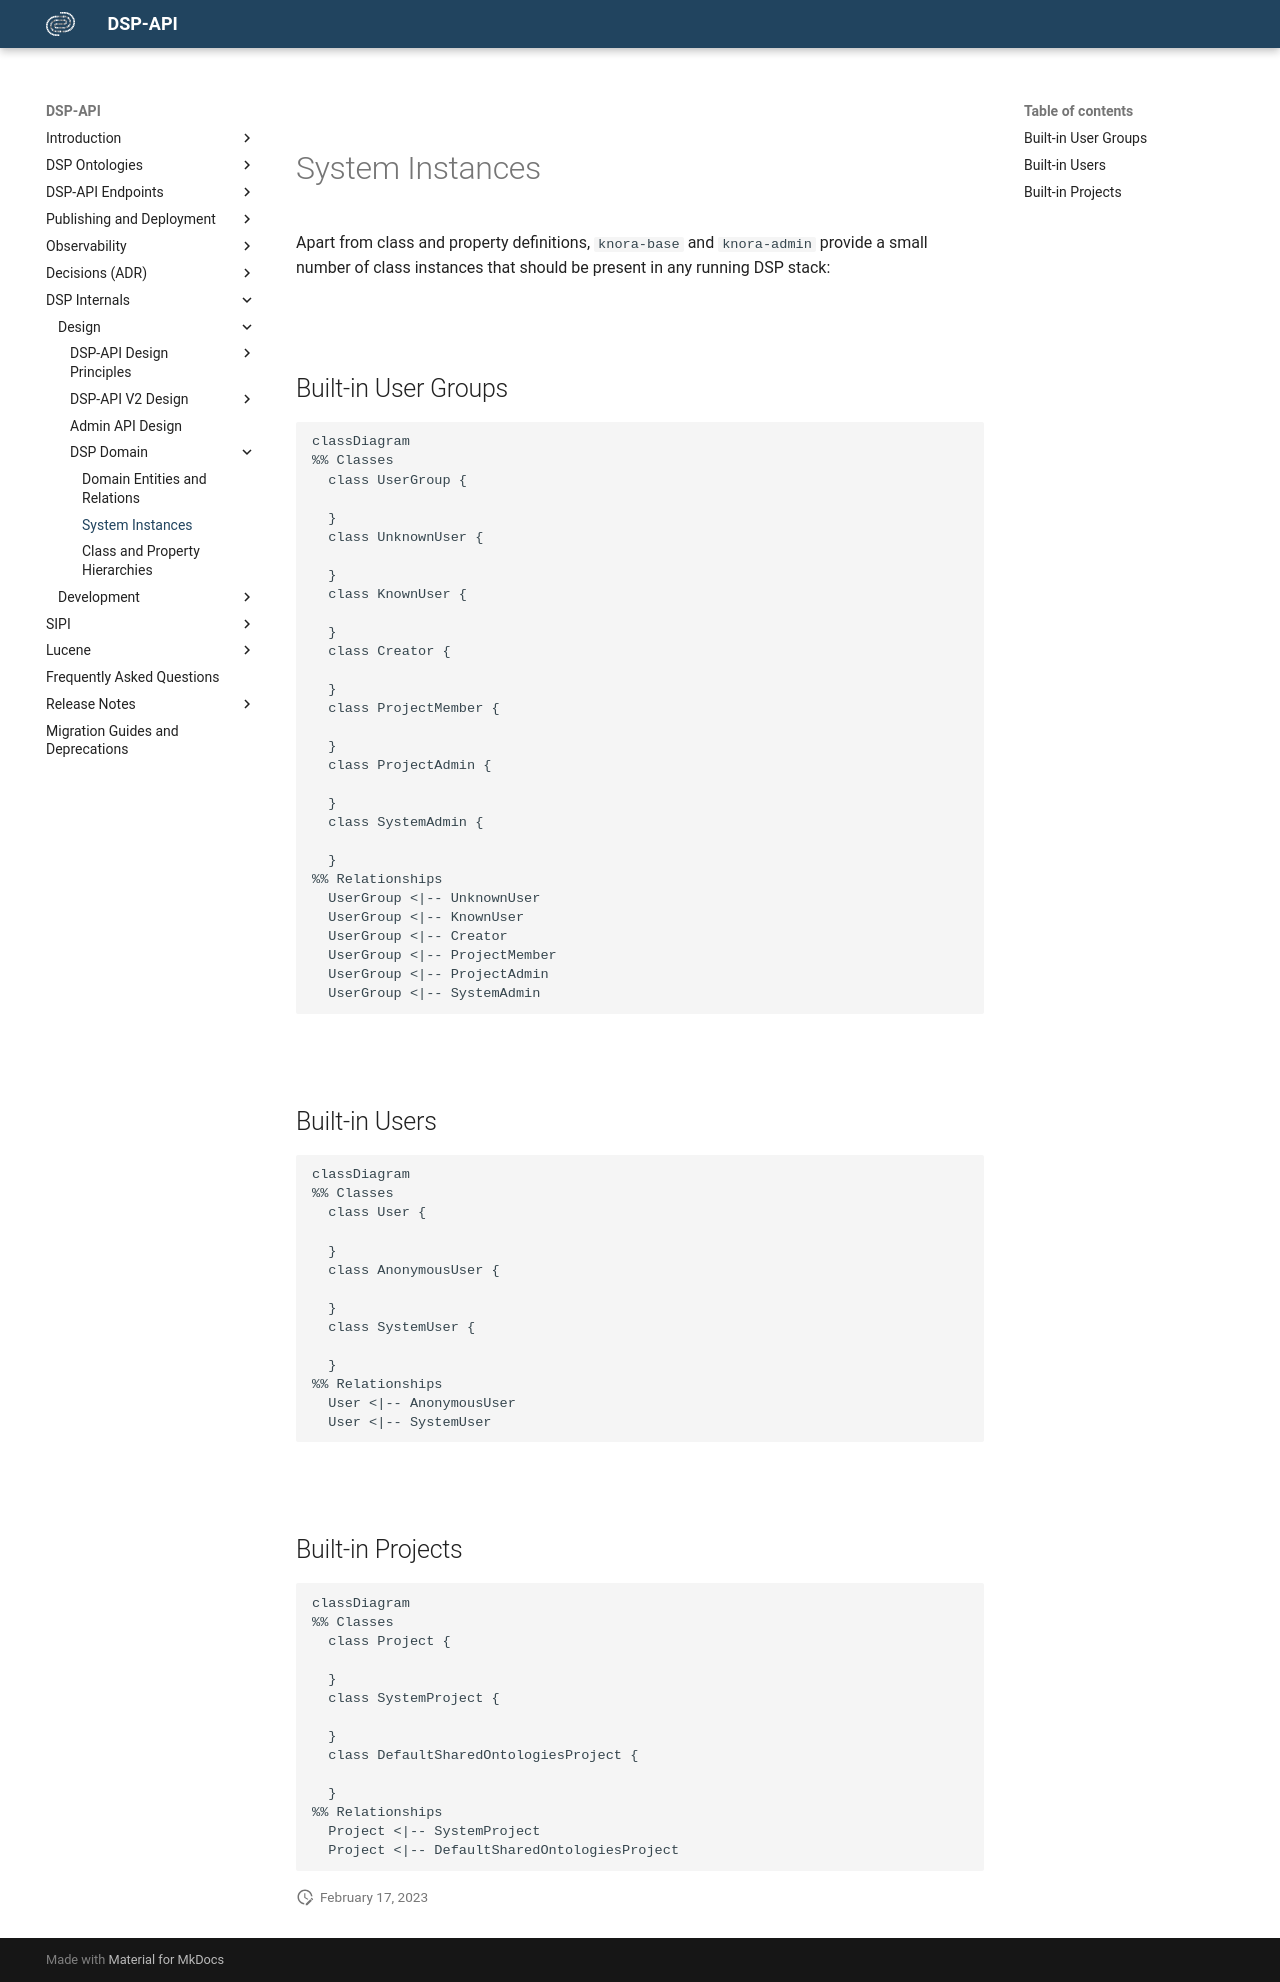

repository: dasch-swiss/dsp-api · page: 05-internals/design/domain/system-instances/index.html · generator: mkdocs

# System Instances

Apart from class and property definitions, 
`knora-base` and `knora-admin` provide a small number of class instances 
that should be present in any running DSP stack:

## Built-in User Groups

```mermaid
classDiagram
%% Classes
  class UserGroup {

  }
  class UnknownUser {

  }
  class KnownUser {

  }
  class Creator {

  }
  class ProjectMember {

  }
  class ProjectAdmin {

  }
  class SystemAdmin {

  }
%% Relationships
  UserGroup <|-- UnknownUser
  UserGroup <|-- KnownUser
  UserGroup <|-- Creator
  UserGroup <|-- ProjectMember
  UserGroup <|-- ProjectAdmin
  UserGroup <|-- SystemAdmin
```

## Built-in Users

```mermaid
classDiagram
%% Classes
  class User {

  }
  class AnonymousUser {

  }
  class SystemUser {

  }
%% Relationships
  User <|-- AnonymousUser
  User <|-- SystemUser
```

## Built-in Projects

```mermaid
classDiagram
%% Classes
  class Project {

  }
  class SystemProject {

  }
  class DefaultSharedOntologiesProject {

  }
%% Relationships
  Project <|-- SystemProject
  Project <|-- DefaultSharedOntologiesProject
```
